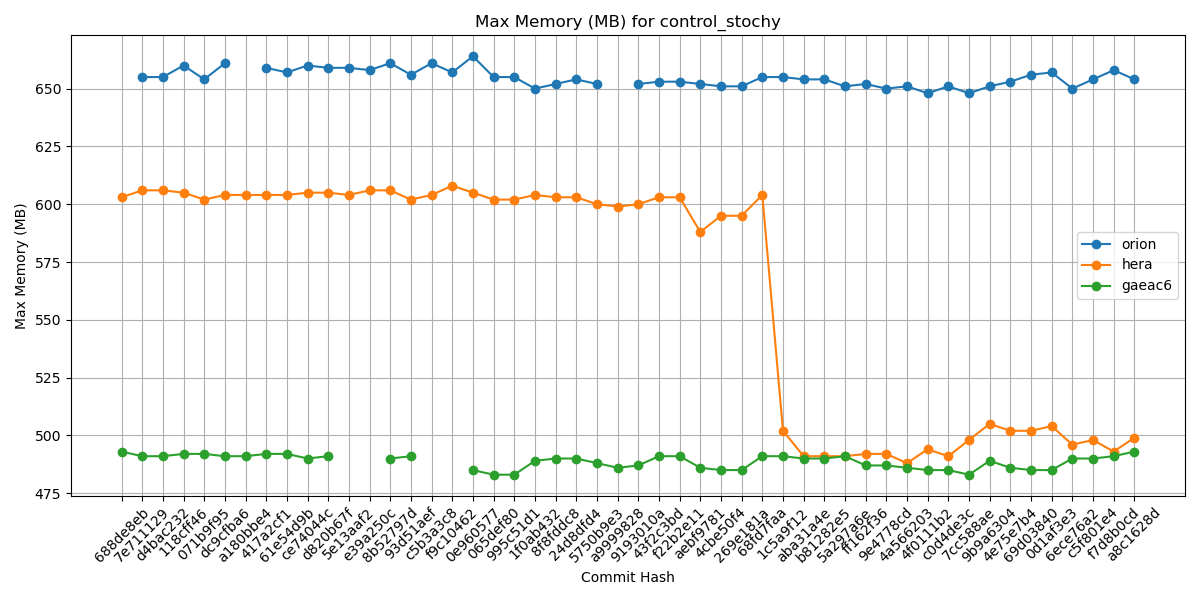

The file beside this chart, header and first rows:
Hash, orion, hera, gaeac6
688de8eb, , 603, 493
7e711129, 655, 606, 491
d4bac232, 655, 606, 491
118cff46, 660, 605, 492
071b9f95, 654, 602, 492
dc9cfba6, 661, 604, 491
a180bbe4, , 604, 491
417a2cf1, 659, 604, 492
61e54d9b, 657, 604, 492
ce74044c, 660, 605, 490
d820b67f, 659, 605, 491
5e13aaf2, 659, 604, 
e39a250c, 658, 606, 
8b52797d, 661, 606, 490
93d51aef, 656, 602, 491
c5b3a3c8, 661, 604, 
f9c10462, 657, 608, 
0e960577, 664, 605, 485
065def80, 655, 602, 483
995c51d1, 655, 602, 483
1f0ab432, 650, 604, 489
8f8fddc8, 652, 603, 490
24d8dfd4, 654, 603, 490
5750b9e3, 652, 600, 488
a9999828, , 599, 486
9193010a, 652, 600, 487
43f2c3bd, 653, 603, 491
f22b2e11, 653, 603, 491
aebf9781, 652, 588, 486
4cbe50f4, 651, 595, 485
269e181a, 651, 595, 485
68fd7faa, 655, 604, 491
1c5a9f12, 655, 502, 491
aba31a4e, 654, 491, 490
b81282e5, 654, 491, 490
5a297a6e, 651, 491, 491
ff162f36, 652, 492, 487
9e4778cd, 650, 492, 487
4a566203, 651, 488, 486
4f0111b2, 648, 494, 485
c0d4de3c, 651, 491, 485
7cc588ae, 648, 498, 483
9b9a6304, 651, 505, 489
4e75e7b4, 653, 502, 486
69d03840, 656, 502, 485
0d1af3e3, 657, 504, 485
6ece76a2, 650, 496, 490
c5f801e4, 654, 498, 490
f7d8b0cd, 658, 493, 491
a8c1628d, 654, 499, 493
